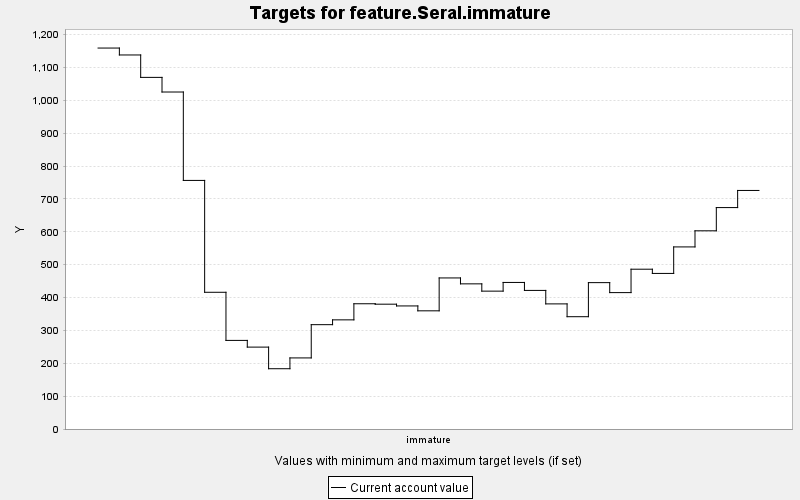

The data file committed next to this chart (first rows):
TARGET, PERIOD, YEAR, PERIODWIDTH, MINIMUM, MAXIMUM, MINWEIGHT, MAXWEIGHT, CURRENT, SUMMARY
feature.Seral.immature, 0, 0, 10.0, 0.0, 10000, 1.0, 1.0, 1159, 0.0
feature.Seral.immature, 1, 10, 10.0, 0.0, 10000, 1.0, 1.0, 1138, 0.0
feature.Seral.immature, 2, 20, 10.0, 0.0, 10000, 1.0, 1.0, 1070, 0.0
feature.Seral.immature, 3, 30, 10.0, 0.0, 10000, 1.0, 1.0, 1025, 0.0
feature.Seral.immature, 4, 40, 10.0, 0.0, 10000, 1.0, 1.0, 756.2, 0.0
feature.Seral.immature, 5, 50, 10.0, 0.0, 10000, 1.0, 1.0, 415.9, 0.0
feature.Seral.immature, 6, 60, 10.0, 0.0, 10000, 1.0, 1.0, 269.5, 0.0
feature.Seral.immature, 7, 70, 10.0, 0.0, 10000, 1.0, 1.0, 249.1, 0.0
feature.Seral.immature, 8, 80, 10.0, 0.0, 10000, 1.0, 1.0, 183.4, 0.0
feature.Seral.immature, 9, 90, 10.0, 0.0, 10000, 1.0, 1.0, 216.2, 0.0
feature.Seral.immature, 10, 100, 10.0, 0.0, 10000, 1.0, 1.0, 317.4, 0.0
feature.Seral.immature, 11, 110, 10.0, 0.0, 10000, 1.0, 1.0, 332, 0.0
feature.Seral.immature, 12, 120, 10.0, 0.0, 10000, 1.0, 1.0, 381, 0.0
feature.Seral.immature, 13, 130, 10.0, 0.0, 10000, 1.0, 1.0, 379.7, 0.0
feature.Seral.immature, 14, 140, 10.0, 0.0, 10000, 1.0, 1.0, 374.4, 0.0
feature.Seral.immature, 15, 150, 10.0, 0.0, 10000, 1.0, 1.0, 359.5, 0.0
feature.Seral.immature, 16, 160, 10.0, 0.0, 10000, 1.0, 1.0, 459.5, 0.0
feature.Seral.immature, 17, 170, 10.0, 0.0, 10000, 1.0, 1.0, 441.6, 0.0
feature.Seral.immature, 18, 180, 10.0, 0.0, 10000, 1.0, 1.0, 419.4, 0.0
feature.Seral.immature, 19, 190, 10.0, 0.0, 10000, 1.0, 1.0, 445.8, 0.0
feature.Seral.immature, 20, 200, 10.0, 0.0, 10000, 1.0, 1.0, 421.6, 0.0
feature.Seral.immature, 21, 210, 10.0, 0.0, 10000, 1.0, 1.0, 380.6, 0.0
feature.Seral.immature, 22, 220, 10.0, 0.0, 10000, 1.0, 1.0, 341.6, 0.0
feature.Seral.immature, 23, 230, 10.0, 0.0, 10000, 1.0, 1.0, 445.3, 0.0
feature.Seral.immature, 24, 240, 10.0, 0.0, 10000, 1.0, 1.0, 414.9, 0.0
feature.Seral.immature, 25, 250, 10.0, 0.0, 10000, 1.0, 1.0, 486.1, 0.0
feature.Seral.immature, 26, 260, 10.0, 0.0, 10000, 1.0, 1.0, 473.3, 0.0
feature.Seral.immature, 27, 270, 10.0, 0.0, 10000, 1.0, 1.0, 553.9, 0.0
feature.Seral.immature, 28, 280, 10.0, 0.0, 10000, 1.0, 1.0, 602.9, 0.0
feature.Seral.immature, 29, 290, 10.0, 0.0, 10000, 1.0, 1.0, 673.6, 0.0
feature.Seral.immature, 30, 300, 10.0, 0.0, 10000, 1.0, 1.0, 725.7, 0.0
